Photos from the image-classification dataset "final" in the GitHub repository sam-atil/Pokemon_ShinyHunter. Its 60 classes are: Abra, Abra shiny, Bellsprout, Bellsprout shiny, Caterpie, Caterpie shiny, Clefairy, Clefairy shiny, Ditto, Ditto shiny, Drowzee, Drowzee shiny, Ekans, Ekans shiny, Geodude, Geodude shiny, Growlithe, Growlithe shiny, Hoothoot, Hoothoot shiny, Hoppip, Hoppip shiny, Kakuna, Kakuna shiny, Ledyba, Ledyba shiny, Mareep, Mareep shiny, Meowth, Meowth shiny, Metapod, Metapod shiny, Nidoran female, Nidoran female shiny, Nidoran male, Nidoran male shiny, Pidgey, Pidgey shiny, Pikachu, Pikachu shiny, Rattata, Rattata shiny, Sentret, Sentret shiny, Spearow, Spearow shiny, Spinarak, Spinarak shiny, Stantler, Stantler shiny, Vulpix, Vulpix shiny, Weedle, Weedle shiny, Wooper, Wooper shiny, Yanma, Yanma shiny, Zubat, Zubat shiny.

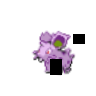
Label: Nidoran female shiny

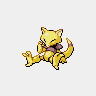
Label: Abra shiny

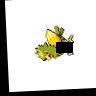
Label: Spearow shiny

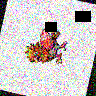
Label: Spearow

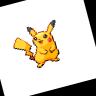
Label: Pikachu shiny

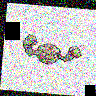
Label: Geodude
